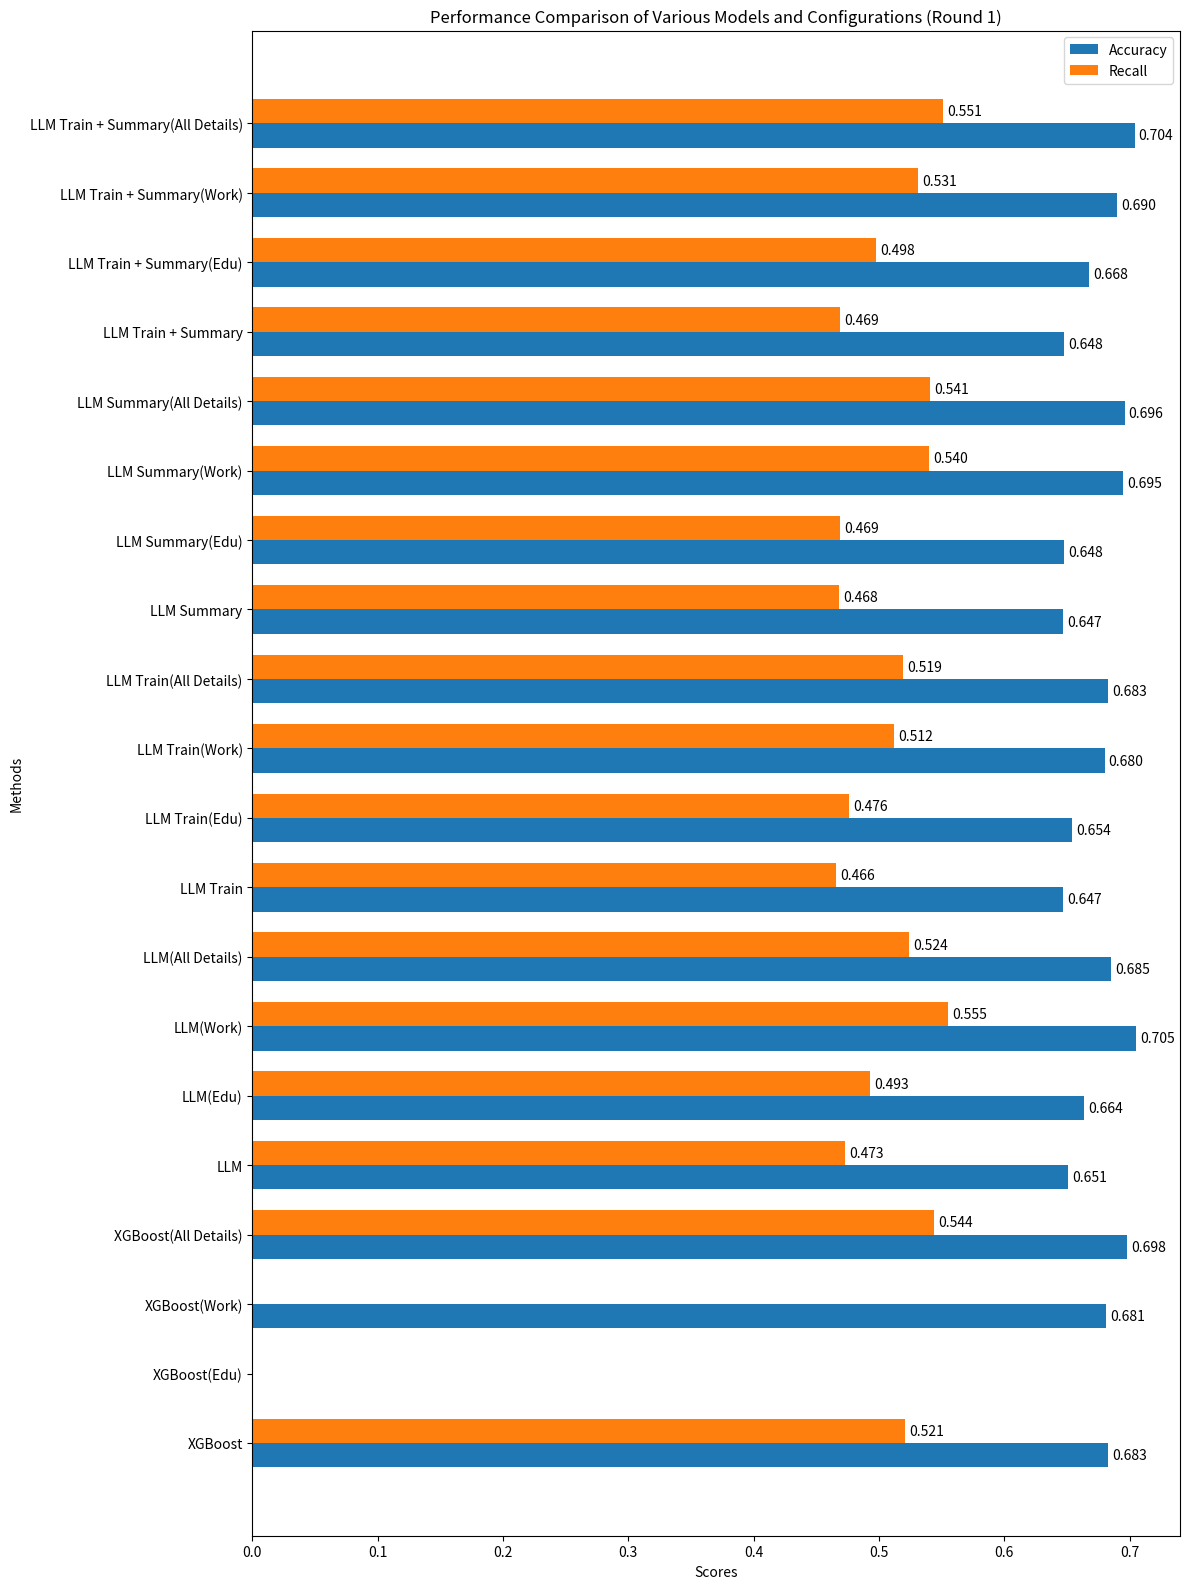
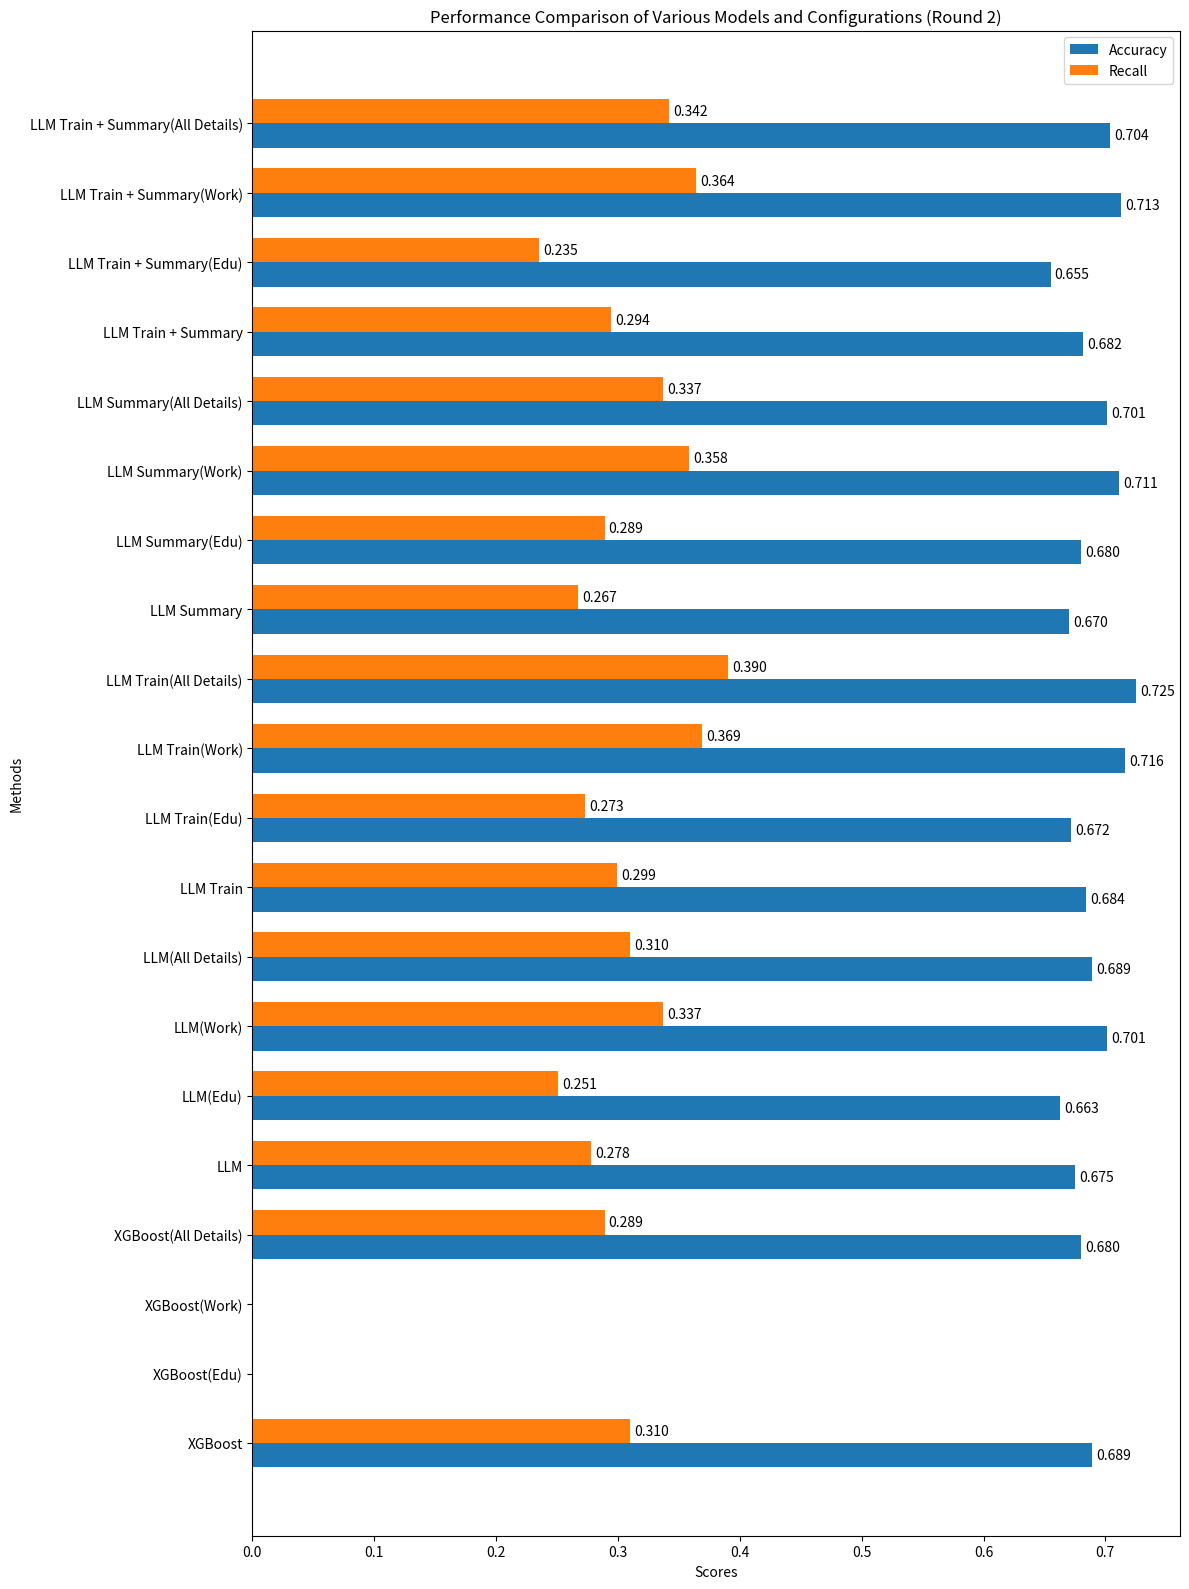

Python code for these plots, in order:
import matplotlib.pyplot as plt
import numpy as np


methods = [
    'XGBoost', 'XGBoost(Edu)', 'XGBoost(Work)', 'XGBoost(All Details)',
    'LLM', 'LLM(Edu)', 'LLM(Work)', 'LLM(All Details)',
    'LLM Train', 'LLM Train(Edu)', 'LLM Train(Work)', 'LLM Train(All Details)',
    'LLM Summary', 'LLM Summary(Edu)', 'LLM Summary(Work)', 'LLM Summary(All Details)',
    'LLM Train + Summary', 'LLM Train + Summary(Edu)', 'LLM Train + Summary(Work)', 'LLM Train + Summary(All Details)'
]
accuracies_R1 = [
    0.683, 0.0, 0.681, 0.698,
    0.651, 0.664, 0.705, 0.685,
    0.647, 0.654, 0.680, 0.683,
    0.647, 0.648, 0.695, 0.696,
    0.648, 0.668, 0.690, 0.704
]
recalls_R1 = [
    0.521, 0.0, 0.0, 0.544,
    0.473, 0.493, 0.555, 0.524,
    0.466, 0.476, 0.512, 0.519,
    0.468, 0.469, 0.540, 0.541,
    0.469, 0.498, 0.531, 0.551
]
accuracies_R2 = [
    0.689, 0.0, 0.0, 0.680,
    0.675, 0.663, 0.701, 0.689,
    0.684, 0.672, 0.716, 0.725,
    0.670, 0.680, 0.711, 0.701,
    0.682, 0.655, 0.713, 0.704
]
recalls_R2 = [
    0.310, 0.0, 0.0, 0.289,
    0.278, 0.251, 0.337, 0.310,
    0.299, 0.273, 0.369, 0.390,
    0.267, 0.289, 0.358, 0.337,
    0.294, 0.235, 0.364, 0.342
]


def autolabel(bars, ax):
    for bar in bars:
        width = bar.get_width()
        if width > 0:
            ax.annotate(f'{width:.3f}',
                        xy=(width, bar.get_y() + bar.get_height() / 2),
                        xytext=(3, 0),
                        textcoords="offset points",
                        ha='left', va='center')


y = np.arange(len(methods))
height = 0.35
fig1, ax1 = plt.subplots(figsize=(12, 16))
bars1_R1 = ax1.barh(y - height / 2, accuracies_R1, height, label='Accuracy')
bars2_R1 = ax1.barh(y + height / 2, recalls_R1, height, label='Recall')
ax1.set_ylabel('Methods')
ax1.set_xlabel('Scores')
ax1.set_title('Performance Comparison of Various Models and Configurations (Round 1)')
ax1.set_yticks(y)
ax1.set_yticklabels(methods)
ax1.legend()
autolabel(bars1_R1, ax1)
autolabel(bars2_R1, ax1)
fig1.tight_layout()
plt.show()


fig2, ax2 = plt.subplots(figsize=(12, 16))
bars1_R2 = ax2.barh(y - height / 2, accuracies_R2, height, label='Accuracy')
bars2_R2 = ax2.barh(y + height / 2, recalls_R2, height, label='Recall')
ax2.set_ylabel('Methods')
ax2.set_xlabel('Scores')
ax2.set_title('Performance Comparison of Various Models and Configurations (Round 2)')
ax2.set_yticks(y)
ax2.set_yticklabels(methods)
ax2.legend()
autolabel(bars1_R2, ax2)
autolabel(bars2_R2, ax2)
fig2.tight_layout()
plt.show()
